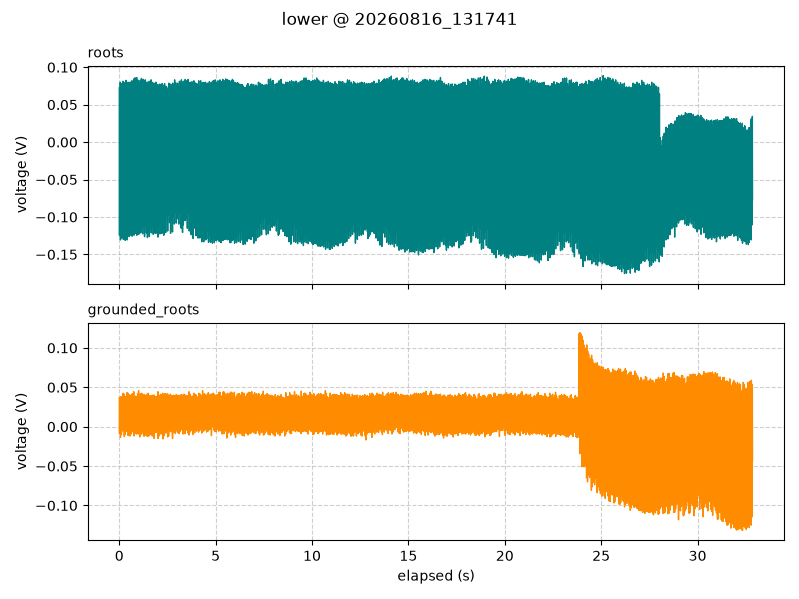

The file beside this chart, header and first rows:
timestamp, elapsed_s, segment, roots_V, grounded_roots_V
2026-08-16 13:17:41.252, 0.001, lower, 0.0725, 0.03688
2026-08-16 13:17:41.262, 0.012, lower, -0.1244, -0.00875
2026-08-16 13:17:41.273, 0.022, lower, 0.055, 0.02437
2026-08-16 13:17:41.283, 0.032, lower, -0.003125, 0.02437
2026-08-16 13:17:41.293, 0.042, lower, -0.05062, -0.008125
2026-08-16 13:17:41.303, 0.052, lower, 0.08, 0.0375
2026-08-16 13:17:41.313, 0.062, lower, -0.1306, -0.01375
2026-08-16 13:17:41.323, 0.072, lower, 0.05, 0.02188
2026-08-16 13:17:41.333, 0.082, lower, 0.02313, 0.03375
2026-08-16 13:17:41.343, 0.092, lower, -0.0225, 0.001875
2026-08-16 13:17:41.353, 0.102, lower, 0.07563, 0.03812
2026-08-16 13:17:41.363, 0.112, lower, -0.1281, -0.01
2026-08-16 13:17:41.373, 0.122, lower, 0.04437, 0.02938
2026-08-16 13:17:41.383, 0.132, lower, -0.00875, 0.03125
2026-08-16 13:17:41.393, 0.142, lower, -0.04375, 0.006875
2026-08-16 13:17:41.403, 0.152, lower, 0.07875, 0.03688
2026-08-16 13:17:41.413, 0.162, lower, -0.1269, -0.005
2026-08-16 13:17:41.423, 0.172, lower, 0.0525, 0.03125
2026-08-16 13:17:41.433, 0.182, lower, 0.01062, 0.02688
2026-08-16 13:17:41.443, 0.192, lower, -0.07125, -0.005
2026-08-16 13:17:41.453, 0.202, lower, 0.08125, 0.0425
2026-08-16 13:17:41.463, 0.212, lower, -0.13, -0.005
2026-08-16 13:17:41.473, 0.222, lower, 0.04563, 0.03313
2026-08-16 13:17:41.483, 0.232, lower, -0.01687, 0.02938
2026-08-16 13:17:41.493, 0.242, lower, -0.03437, -0.0025
2026-08-16 13:17:41.503, 0.252, lower, 0.07938, 0.04125
2026-08-16 13:17:41.513, 0.262, lower, -0.1287, -0.0125
2026-08-16 13:17:41.523, 0.272, lower, 0.05563, 0.02688
2026-08-16 13:17:41.533, 0.282, lower, 0.00375, 0.0225
2026-08-16 13:17:41.543, 0.292, lower, -0.06188, -0.005625
2026-08-16 13:17:41.553, 0.302, lower, 0.0775, 0.03375
2026-08-16 13:17:41.563, 0.312, lower, -0.1312, -0.01
2026-08-16 13:17:41.573, 0.322, lower, 0.04938, 0.0275
2026-08-16 13:17:41.583, 0.332, lower, -0.025, 0.02062
2026-08-16 13:17:41.593, 0.342, lower, -0.025, 0.004375
2026-08-16 13:17:41.603, 0.352, lower, 0.0825, 0.03875
2026-08-16 13:17:41.613, 0.362, lower, -0.1262, -0.005625
2026-08-16 13:17:41.623, 0.372, lower, 0.0575, 0.0325
2026-08-16 13:17:41.633, 0.382, lower, -0.00125, 0.02688
2026-08-16 13:17:41.643, 0.392, lower, -0.04938, 0.0075
2026-08-16 13:17:41.653, 0.402, lower, 0.07875, 0.04313
2026-08-16 13:17:41.663, 0.412, lower, -0.1306, -0.005625
2026-08-16 13:17:41.673, 0.422, lower, 0.05375, 0.03062
2026-08-16 13:17:41.683, 0.432, lower, 0.02125, 0.03062
2026-08-16 13:17:41.693, 0.442, lower, -0.01938, -0.005625
2026-08-16 13:17:41.703, 0.452, lower, 0.08, 0.0425
2026-08-16 13:17:41.713, 0.462, lower, -0.1231, -0.01125
2026-08-16 13:17:41.723, 0.472, lower, 0.065, 0.03125
2026-08-16 13:17:41.733, 0.482, lower, -0.0075, 0.02688
2026-08-16 13:17:41.743, 0.492, lower, -0.04, -0.005625
2026-08-16 13:17:41.753, 0.502, lower, 0.07938, 0.04062
2026-08-16 13:17:41.763, 0.512, lower, -0.1262, -0.009375
2026-08-16 13:17:41.773, 0.522, lower, 0.05875, 0.025
2026-08-16 13:17:41.783, 0.532, lower, 0.0125, 0.02313
2026-08-16 13:17:41.793, 0.542, lower, -0.01125, 0.003125
2026-08-16 13:17:41.803, 0.552, lower, 0.08, 0.03688
2026-08-16 13:17:41.813, 0.562, lower, -0.1244, -0.01188
2026-08-16 13:17:41.823, 0.572, lower, 0.06563, 0.02875
2026-08-16 13:17:41.833, 0.582, lower, -0.01437, 0.02188
2026-08-16 13:17:41.843, 0.592, lower, -0.03, 0.003125
... 3,226 more rows
